The GitHub repository noorainf18/Hex-Nut-Defective-Detection-and-Classification contains a labelled image folder "data" with 2 categories: broken, good. Examples follow, each with its label.

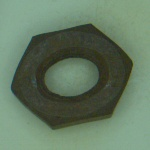
Label: broken

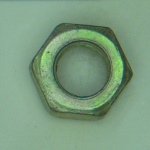
Label: good

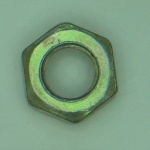
Label: good

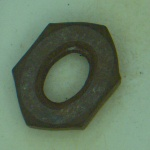
Label: broken

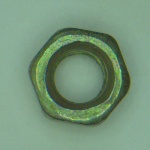
Label: good

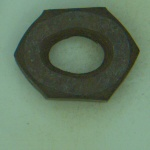
Label: broken
